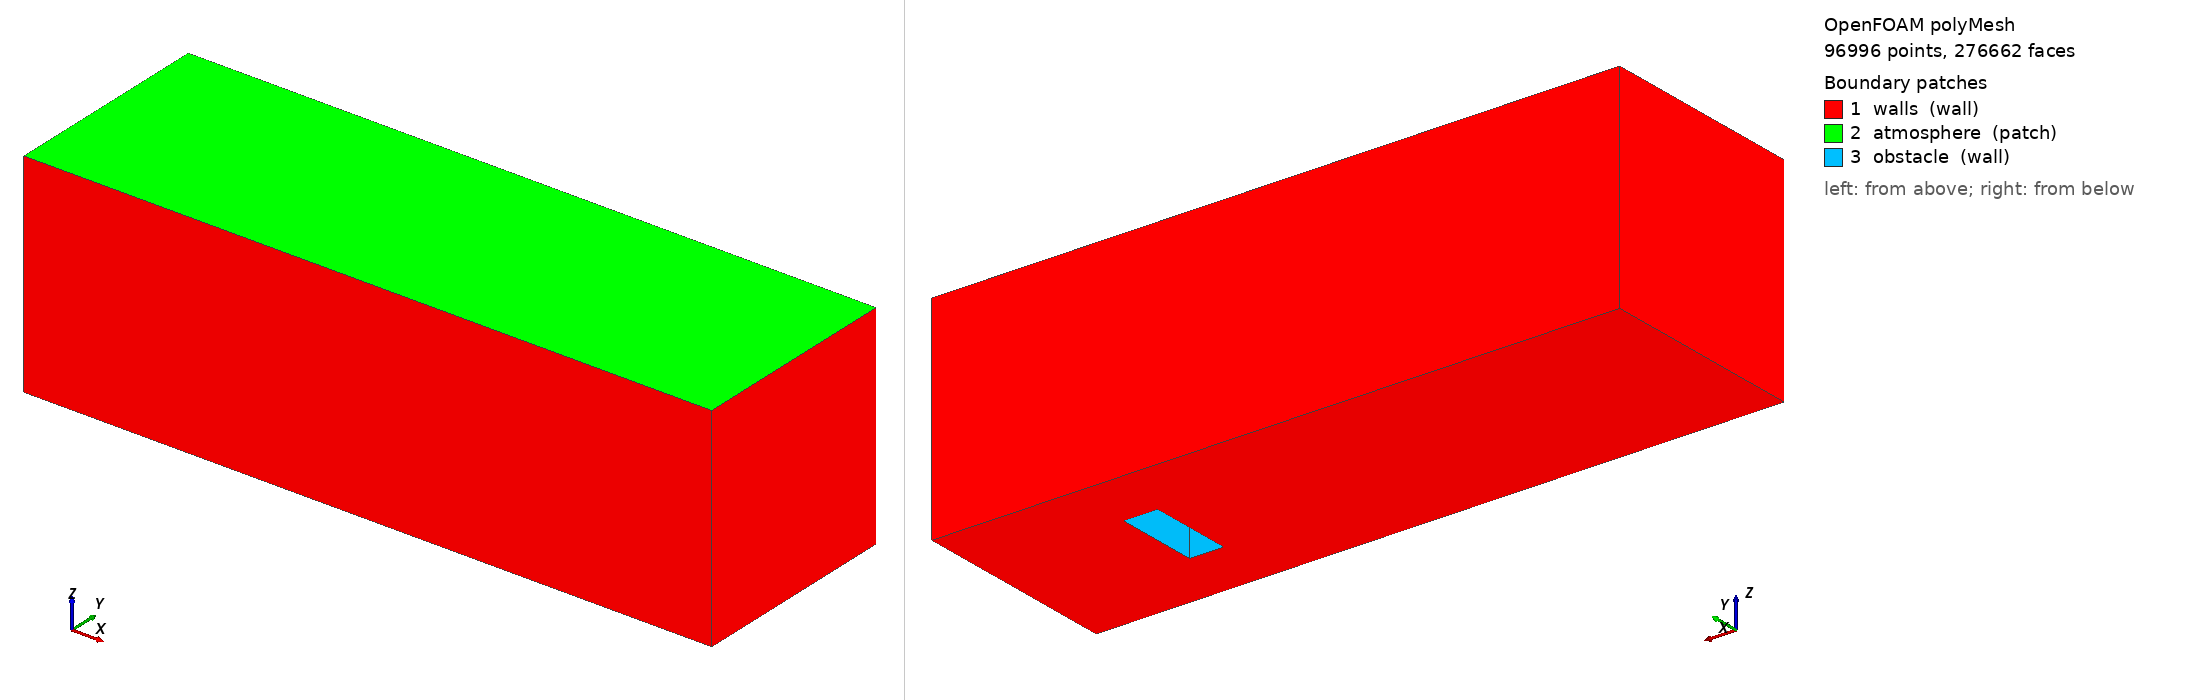

OpenFOAM case: the committed polyMesh, 96996 points, 276662 faces. Boundary patches (legend numbers): 1 walls (wall), 2 atmosphere (patch), 3 obstacle (wall). Left view from above one corner, right view from below the opposite corner. Boundary conditions: 1 field file(s) under 0/; 3 of 3 drawn patches have an entry in a shipped field file.

=== constant/polyMesh/boundary ===
/*--------------------------------*- C++ -*----------------------------------*\
  written by cutmesh
\*---------------------------------------------------------------------------*/
FoamFile
{
    format      ascii;
    class       polyBoundaryMesh;
    location    "constant/polyMesh";
    object      boundary;
}
// * * * * * * * * * * * * * * * * * * * * * * * * * * * * * * * * * * * * * //

3
(
    walls
    {
        type            wall;
        inGroups        List<word> 1(wall);
        nFaces          10724;
        startFace       262798;
    }
    atmosphere
    {
        type            patch;
        nFaces          2910;
        startFace       273522;
    }
    obstacle
    {
        type            wall;
        inGroups        List<word> 1(wall);
        nFaces          230;
        startFace       276432;
    }
)


=== system/controlDict ===
FoamFile
{
 version 2.0;
 format ascii;
 class dictionary;
 object controlDict;
}
application interFoam; startFrom startTime; startTime 0; stopAt endTime; endTime 6; deltaT 0.001; writeControl adjustableRunTime; writeInterval 6; writeFormat ascii; writePrecision 11; timePrecision 10; runTimeModifiable false;
adjustTimeStep yes; maxCo 0.55; maxAlphaCo 0.4; maxDeltaT .005;
functions { depth { type probes; libs (sampling); probeLocations ((2.228 .50001 0.0161) (2.228 .50001 0.0483) (2.228 .50001 0.0805) (2.228 .50001 0.1127) (2.228 .50001 0.1449) (2.228 .50001 0.177208333333) (2.228 .50001 0.209625) (2.228 .50001 0.242041666667) (2.228 .50001 0.274458333333) (2.228 .50001 0.306875) (2.228 .50001 0.339291666667) (2.228 .50001 0.371708333333) (2.228 .50001 0.404125) (2.228 .50001 0.436541666667) (2.228 .50001 0.468958333333) (2.228 .50001 0.501375) (2.228 .50001 0.533791666667) (2.228 .50001 0.566071428571) (2.228 .50001 0.598214285714) (2.228 .50001 0.630357142857) (2.228 .50001 0.6625) (2.228 .50001 0.694642857143) (2.228 .50001 0.726785714286) (2.228 .50001 0.758928571429) (2.228 .50001 0.791071428571) (2.228 .50001 0.823214285714) (2.228 .50001 0.855357142857) (2.228 .50001 0.8875) (2.228 .50001 0.919642857143) (2.228 .50001 0.951785714286) (2.228 .50001 0.983928571429) (0.582 .50001 0.0161) (0.582 .50001 0.0483) (0.582 .50001 0.0805) (0.582 .50001 0.1127) (0.582 .50001 0.1449) (0.582 .50001 0.177208333333) (0.582 .50001 0.209625) (0.582 .50001 0.242041666667) (0.582 .50001 0.274458333333) (0.582 .50001 0.306875) (0.582 .50001 0.339291666667) (0.582 .50001 0.371708333333) (0.582 .50001 0.404125) (0.582 .50001 0.436541666667) (0.582 .50001 0.468958333333) (0.582 .50001 0.501375) (0.582 .50001 0.533791666667) (0.582 .50001 0.566071428571) (0.582 .50001 0.598214285714) (0.582 .50001 0.630357142857) (0.582 .50001 0.6625) (0.582 .50001 0.694642857143) (0.582 .50001 0.726785714286) (0.582 .50001 0.758928571429) (0.582 .50001 0.791071428571) (0.582 .50001 0.823214285714) (0.582 .50001 0.855357142857) (0.582 .50001 0.8875) (0.582 .50001 0.919642857143) (0.582 .50001 0.951785714286) (0.582 .50001 0.983928571429)); fields (alpha.water); writeControl runTime; writeInterval .01; } pressure { type probes; libs (sampling); probeLocations ((2.39549 .471 .021) (2.39549 .471 .101)); fields (p); writeControl timeStep; writeInterval 1; } }


=== 0/U ===
FoamFile
{
 version 2.0;
 format ascii;
 class volVectorField;
 object U;
}
dimensions [0 1 -1 0 0 0 0];
internalField uniform (0 0 0);
boundaryField
{
 walls { type noSlip; }
 obstacle { type noSlip; }
 atmosphere { type pressureInletOutletVelocity; value uniform (0 0 0); }
}


Also in the case, not shown: constant/polyMesh/faces.gz (numeric list); constant/polyMesh/neighbour.gz (numeric list); constant/polyMesh/owner.gz (numeric list); constant/polyMesh/points.gz (numeric list).
